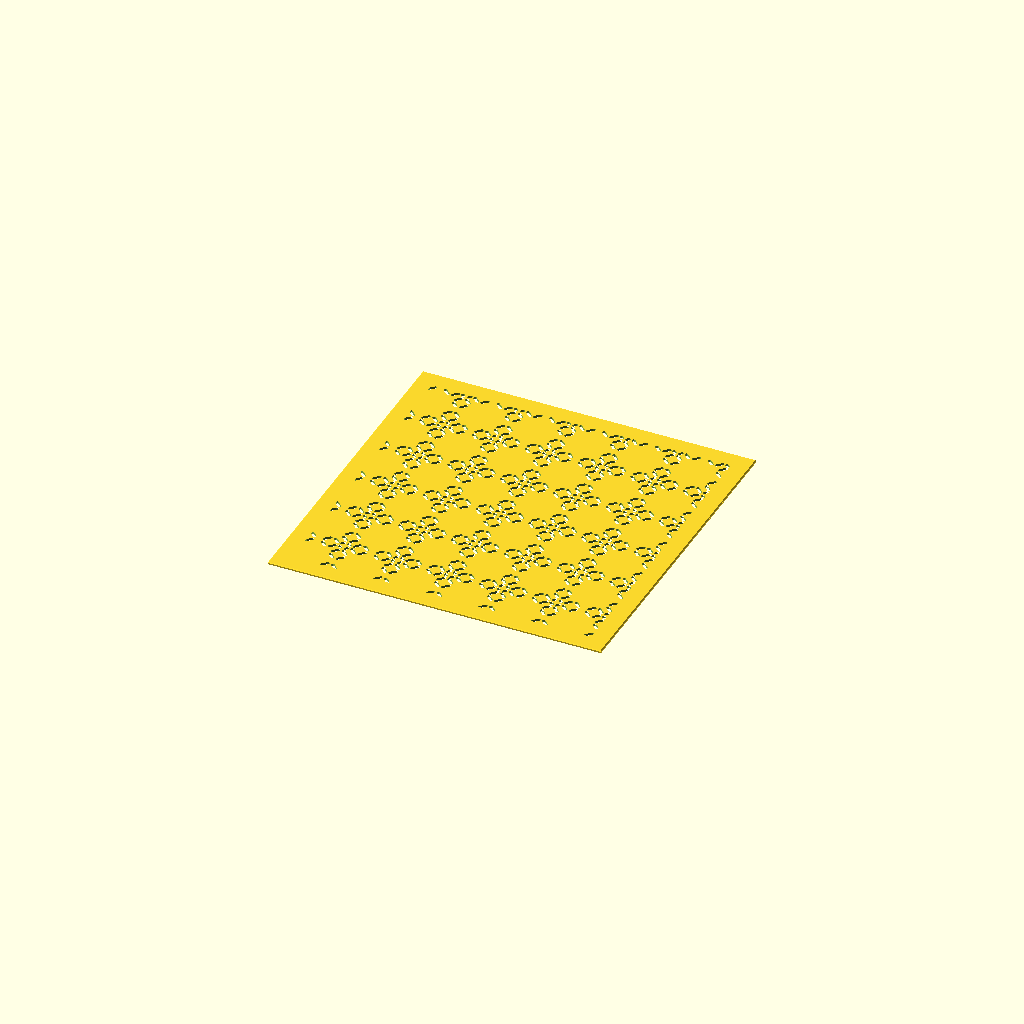
Cell 1: the model at its default parameters.
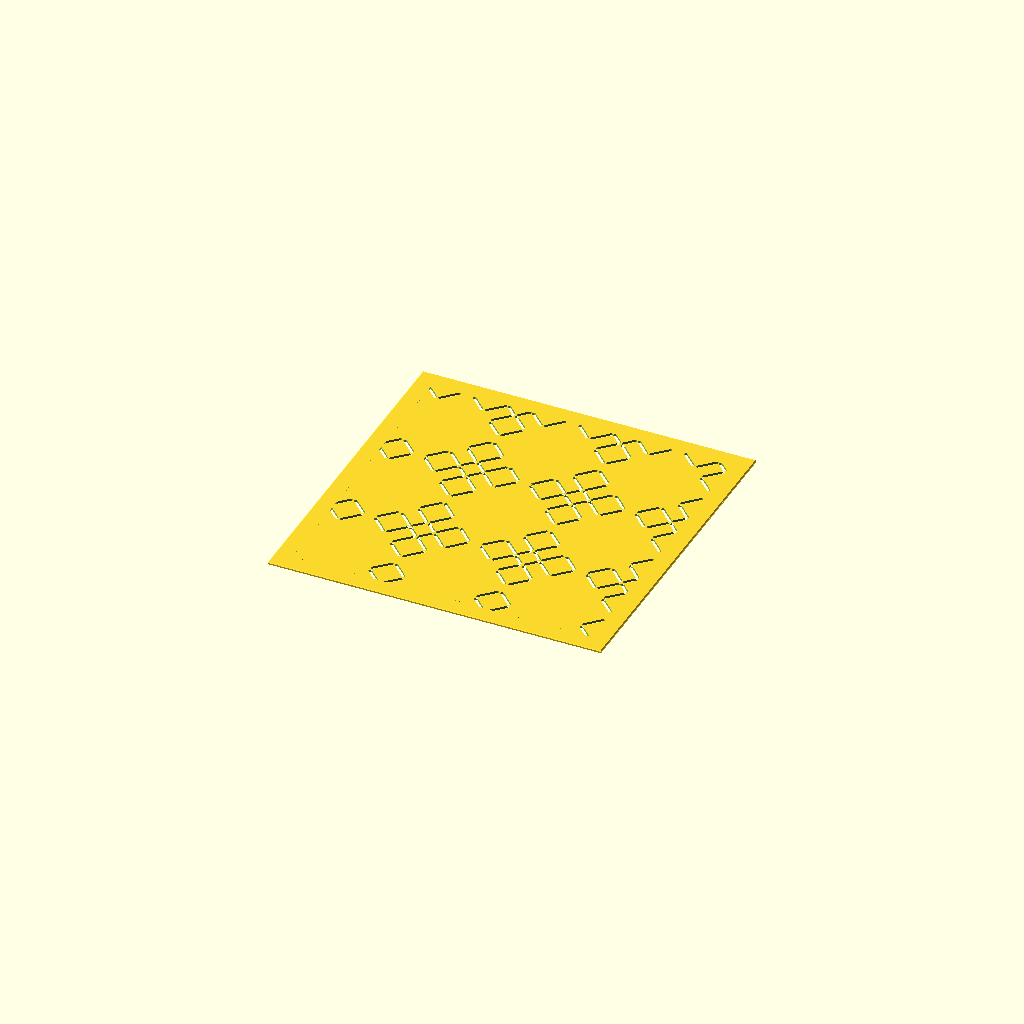
Cell 2: cell = 38 (everything else at default).
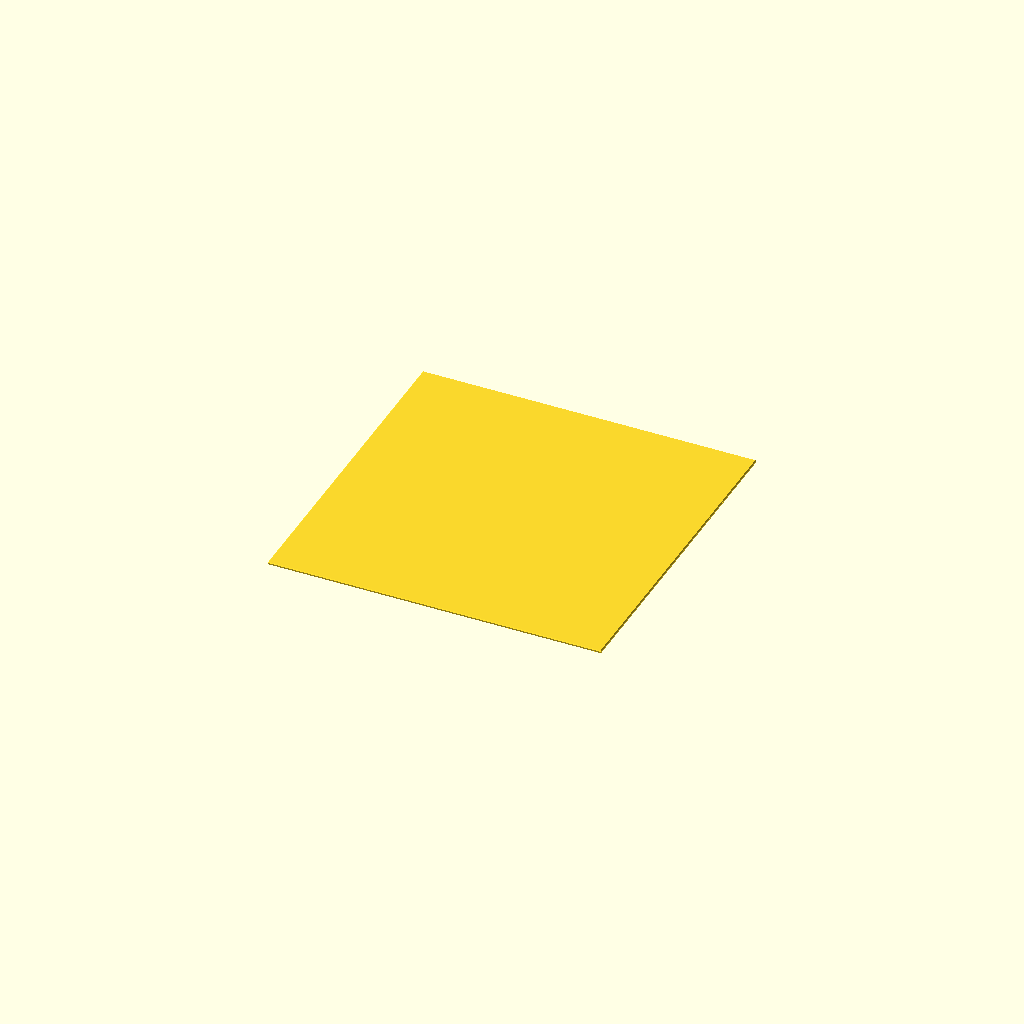
Cell 3: corner_gap = 2.4 (everything else at default).
All cells are drawn from one camera (rotation 55°, 0°, 25°, orthographic, colour scheme Cornfield), so only the parameter changes between them.
The OpenSCAD source (hanabishi.scad):
// Description: **Hanabishi** — Flower Diamond (花菱)
// Hanabishi (Flower Diamond / 花菱) Sashiko Template
// A stylised four-petal bloom on a square grid: four small lozenge petals around
// a small centre lozenge. All corner-gapped, so every petal stays attached.

use <sashiko_lib.scad>
include <sashiko_config.scad>

cell      = 19;   // flower-to-flower spacing — pattern scale (mm)
corner_gap= 1.2;  // solid left uncut at each lozenge corner (mm)

r = groove_w / 2;

module seg(p1, p2) { corner_seg(p1, p2, r, corner_gap); }

module lozenge(cx, cy, a, b) {
    seg([cx, cy+b], [cx+a, cy]); seg([cx+a, cy], [cx, cy-b]);
    seg([cx, cy-b], [cx-a, cy]); seg([cx-a, cy], [cx, cy+b]);
}

module flower(cx, cy) {
    pd  = cell*0.28;  // petal offset from centre
    pet = cell*0.17;  // petal half-size (square on point — 90° corners stay open)
    lozenge(cx, cy+pd, pet, pet);   // north petal
    lozenge(cx, cy-pd, pet, pet);   // south petal
    lozenge(cx+pd, cy, pet, pet);   // east petal
    lozenge(cx-pd, cy, pet, pet);   // west petal
    lozenge(cx, cy, cell*0.12, cell*0.12);   // centre
}

n_x = ceil(plate_w / cell) + 1;
n_y = ceil(plate_h / cell) + 1;

sashiko_plate(plate_w, plate_h, plate_t, border, chamfer, reg)
union()
    for (i = [0 : n_x])
        for (j = [0 : n_y])
            flower(i*cell, j*cell);
Parameter table extracted from the source (name, type, default, range or options):
cell: number, default 19
corner_gap: number, default 1.2
